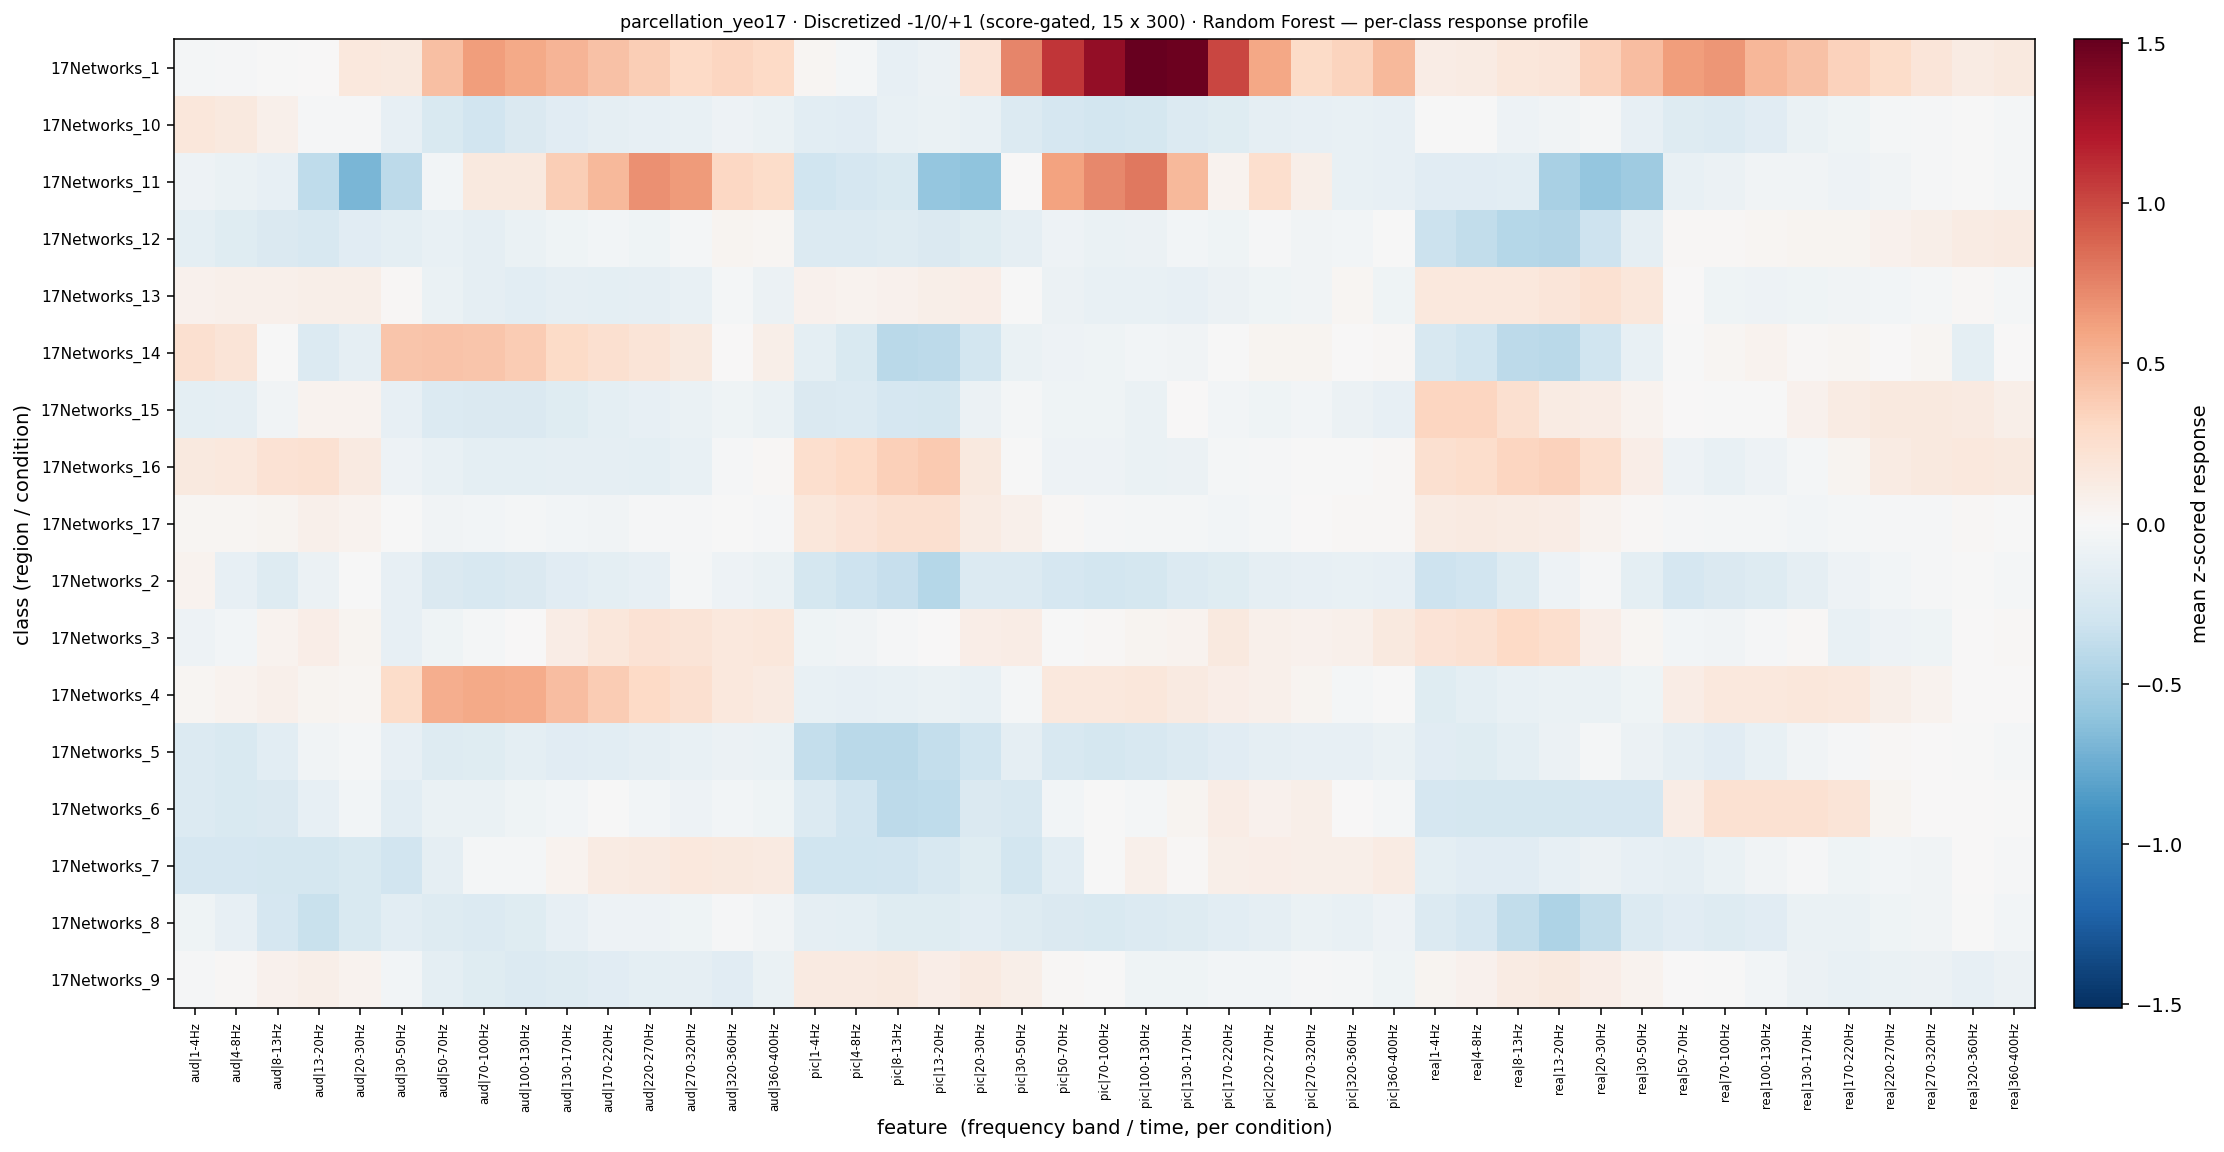

Data behind this chart, as committed beside it:
, aud|1-4Hz, aud|4-8Hz, aud|8-13Hz, aud|13-20Hz, aud|20-30Hz, aud|30-50Hz, aud|50-70Hz, aud|70-100Hz, aud|100-130Hz, aud|130-170Hz, aud|170-220Hz, aud|220-270Hz, aud|270-320Hz, aud|320-360Hz, aud|360-400Hz, pic|1-4Hz, pic|4-8Hz, pic|8-13Hz, pic|13-20Hz, pic|20-30Hz, pic|30-50Hz, pic|50-70Hz, pic|70-100Hz
17Networks_1, -0.02478, -0.02332, -0.008936, 0.008756, 0.1652, 0.1525, 0.4498, 0.6366, 0.5769, 0.5091, 0.4462, 0.3695, 0.2981, 0.3268, 0.3009, 0.02741, -0.02606, -0.1198, -0.08628, 0.212, 0.7405, 1.075, 1.326
17Networks_10, 0.1755, 0.1532, 0.07782, -0.01727, -0.02288, -0.1215, -0.2252, -0.2944, -0.2222, -0.1742, -0.1418, -0.1287, -0.1132, -0.07941, -0.101, -0.1588, -0.1727, -0.1139, -0.1044, -0.108, -0.2075, -0.2575, -0.2833
17Networks_11, -0.07315, -0.1058, -0.1217, -0.3834, -0.6898, -0.3993, -0.03852, 0.1529, 0.1506, 0.3752, 0.4921, 0.687, 0.6387, 0.308, 0.2746, -0.2983, -0.2524, -0.2286, -0.5795, -0.6081, 0.009049, 0.6133, 0.722
17Networks_12, -0.1444, -0.181, -0.2164, -0.2457, -0.1722, -0.1459, -0.1081, -0.1346, -0.09458, -0.06245, -0.04197, -0.06316, -0.02883, 0.04604, 0.025, -0.2082, -0.2035, -0.1912, -0.2139, -0.1807, -0.1309, -0.07181, -0.0949
17Networks_13, 0.06766, 0.07895, 0.07846, 0.09404, 0.08328, 0.01965, -0.09525, -0.1381, -0.1548, -0.1389, -0.1443, -0.1357, -0.1076, -0.03491, -0.09322, 0.06155, 0.05168, 0.0636, 0.08977, 0.09636, -0.007657, -0.08458, -0.1087
17Networks_14, 0.2467, 0.1951, -0.01135, -0.2036, -0.134, 0.4197, 0.4359, 0.4196, 0.3879, 0.2887, 0.2443, 0.1995, 0.1458, 0.009119, 0.09002, -0.1426, -0.2358, -0.402, -0.3961, -0.2783, -0.09725, -0.08231, -0.06279
17Networks_15, -0.1509, -0.132, -0.05889, 0.05092, 0.05104, -0.1216, -0.2084, -0.2243, -0.2143, -0.1881, -0.1494, -0.1249, -0.1063, -0.07032, -0.1052, -0.2189, -0.2074, -0.2576, -0.2625, -0.08621, -0.03429, -0.07007, -0.06838
17Networks_16, 0.144, 0.1593, 0.221, 0.2348, 0.134, -0.07962, -0.1112, -0.146, -0.1452, -0.1356, -0.1412, -0.147, -0.1132, -0.01616, 0.01832, 0.2505, 0.3012, 0.3653, 0.3934, 0.1479, -0.005646, -0.07204, -0.0814
17Networks_17, 0.0316, 0.02942, 0.04573, 0.07944, 0.05081, -0.0058, -0.05195, -0.0409, -0.03377, -0.03815, -0.04777, -0.0192, -0.01381, -0.003695, -0.01699, 0.168, 0.209, 0.2426, 0.2463, 0.123, 0.07596, 0.01405, -0.01612
17Networks_2, 0.05677, -0.1191, -0.1975, -0.0842, -0.002309, -0.1251, -0.2208, -0.2462, -0.2222, -0.1742, -0.1429, -0.1262, -0.03436, -0.07395, -0.101, -0.2676, -0.3105, -0.3492, -0.4339, -0.21, -0.2075, -0.2575, -0.2833
17Networks_3, -0.07701, -0.03673, 0.05162, 0.09468, 0.03809, -0.122, -0.06063, -0.02623, 0.003115, 0.1078, 0.1751, 0.2177, 0.1934, 0.1633, 0.169, -0.06514, -0.05299, -0.01683, 0.001944, 0.1026, 0.1094, -0.005357, 0.015
17Networks_4, 0.02458, 0.0528, 0.07926, 0.03884, 0.03374, 0.2736, 0.5517, 0.5734, 0.5643, 0.4681, 0.3868, 0.2987, 0.2429, 0.1624, 0.1378, -0.1076, -0.1247, -0.1072, -0.1053, -0.1098, -0.02713, 0.1562, 0.1593
17Networks_5, -0.2084, -0.2321, -0.1568, -0.05906, -0.0253, -0.1223, -0.1949, -0.1804, -0.1488, -0.1703, -0.1588, -0.1358, -0.1166, -0.09033, -0.101, -0.3609, -0.4083, -0.4131, -0.3546, -0.3042, -0.1397, -0.2405, -0.2603
17Networks_6, -0.2078, -0.2251, -0.2159, -0.1272, -0.04603, -0.1545, -0.1034, -0.102, -0.05952, -0.04538, -0.008227, -0.03557, -0.0737, -0.0447, -0.06254, -0.2031, -0.2916, -0.3966, -0.3836, -0.218, -0.2376, -0.04237, -0.007692
17Networks_7, -0.2498, -0.2486, -0.2634, -0.26, -0.2308, -0.2885, -0.141, -0.03135, -0.0323, 0.04959, 0.1293, 0.1391, 0.1579, 0.1458, 0.1369, -0.2963, -0.2977, -0.2885, -0.2387, -0.1814, -0.2741, -0.1564, -0.003397
17Networks_8, -0.06786, -0.1266, -0.2489, -0.3339, -0.2318, -0.1632, -0.1901, -0.2076, -0.1814, -0.1287, -0.08181, -0.07977, -0.06711, -0.0232, -0.04809, -0.1374, -0.1517, -0.1799, -0.1887, -0.1583, -0.1939, -0.2128, -0.2298
17Networks_9, -0.01479, 0.01476, 0.06047, 0.08976, 0.0501, -0.03878, -0.1514, -0.1873, -0.2126, -0.1944, -0.1743, -0.1492, -0.1375, -0.1729, -0.1045, 0.1316, 0.1403, 0.1471, 0.09911, 0.1353, 0.08639, 0.01901, -0.006315
